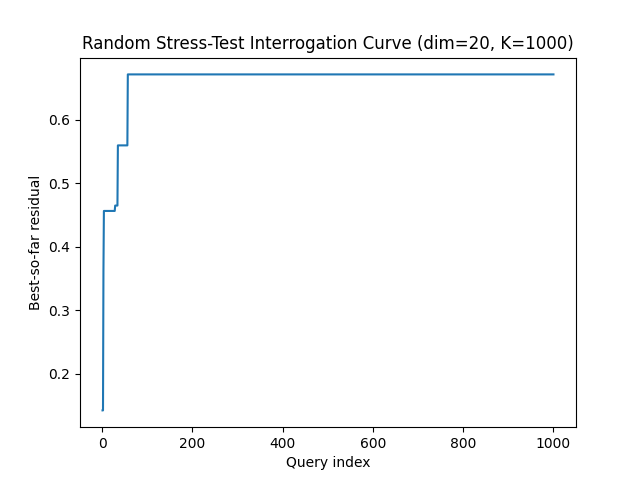

Values plotted in this chart, from the file beside it:
query, best_residual, attempts
1, 0.1419, 41
2, 0.1419, 42
3, 0.3619, 103
4, 0.4561, 139
5, 0.4561, 141
6, 0.4561, 176
7, 0.4561, 184
8, 0.4561, 186
9, 0.4561, 278
10, 0.4561, 291
11, 0.4561, 408
12, 0.4561, 581
13, 0.4561, 603
14, 0.4561, 611
15, 0.4561, 652
16, 0.4561, 773
17, 0.4561, 782
18, 0.4561, 889
19, 0.4561, 942
20, 0.4561, 948
21, 0.4561, 977
22, 0.4561, 978
23, 0.4561, 983
24, 0.4561, 1006
25, 0.4561, 1021
26, 0.4561, 1046
27, 0.4561, 1132
28, 0.4561, 1173
29, 0.4645, 1351
30, 0.4645, 1530
31, 0.4645, 1580
32, 0.4645, 1625
33, 0.4645, 1700
34, 0.4645, 1728
35, 0.5593, 1736
36, 0.5593, 1753
37, 0.5593, 1773
38, 0.5593, 1841
39, 0.5593, 1849
40, 0.5593, 2160
41, 0.5593, 2284
42, 0.5593, 2317
43, 0.5593, 2344
44, 0.5593, 2448
45, 0.5593, 2487
46, 0.5593, 2542
47, 0.5593, 2642
48, 0.5593, 2809
49, 0.5593, 2826
50, 0.5593, 2839
51, 0.5593, 2882
52, 0.5593, 2886
53, 0.5593, 2898
54, 0.5593, 2931
55, 0.5593, 2987
56, 0.5593, 2997
57, 0.6711, 3016
58, 0.6711, 3058
59, 0.6711, 3072
60, 0.6711, 3170
... 940 more rows
